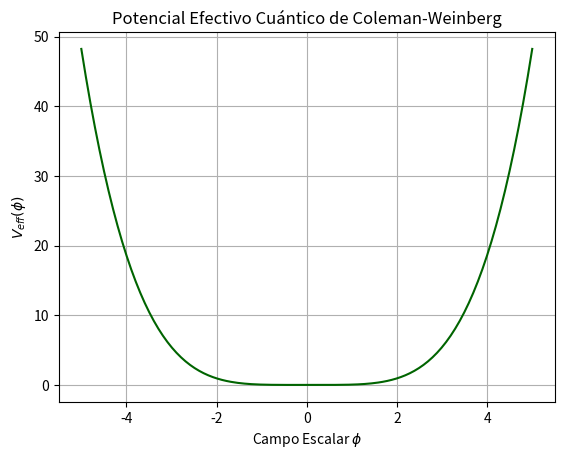

This figure's Python source:
import numpy as np
import matplotlib.pyplot as plt


phi = np.linspace(-5, 5, 200)
# Potencial escalar puro (sin masa tachyónica, symetria estricta) + Corrección loop 1
v_tree = 0.05 * phi**4
v_loop = 0.01 * phi**4 * (np.log(phi**2 + 1e-10) - 0.5)
V_eff = v_tree + v_loop

plt.plot(phi, V_eff, color='darkgreen')
plt.title('Potencial Efectivo Cuántico de Coleman-Weinberg')
plt.xlabel('Campo Escalar $\phi$')
plt.ylabel('$V_{eff}(\phi)$')
plt.grid(True)
plt.show()
